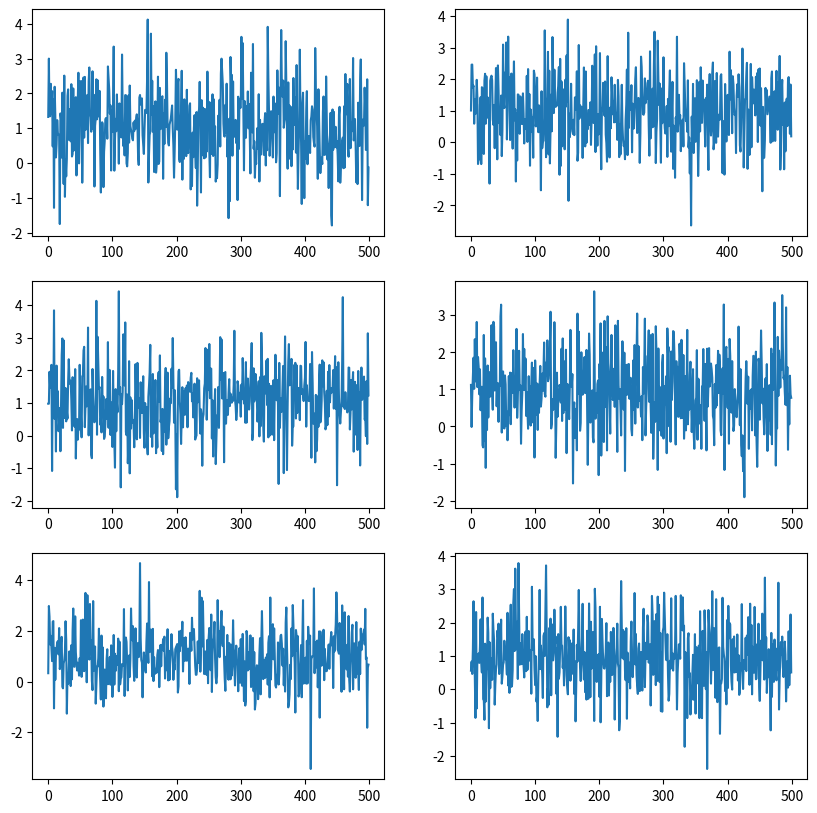
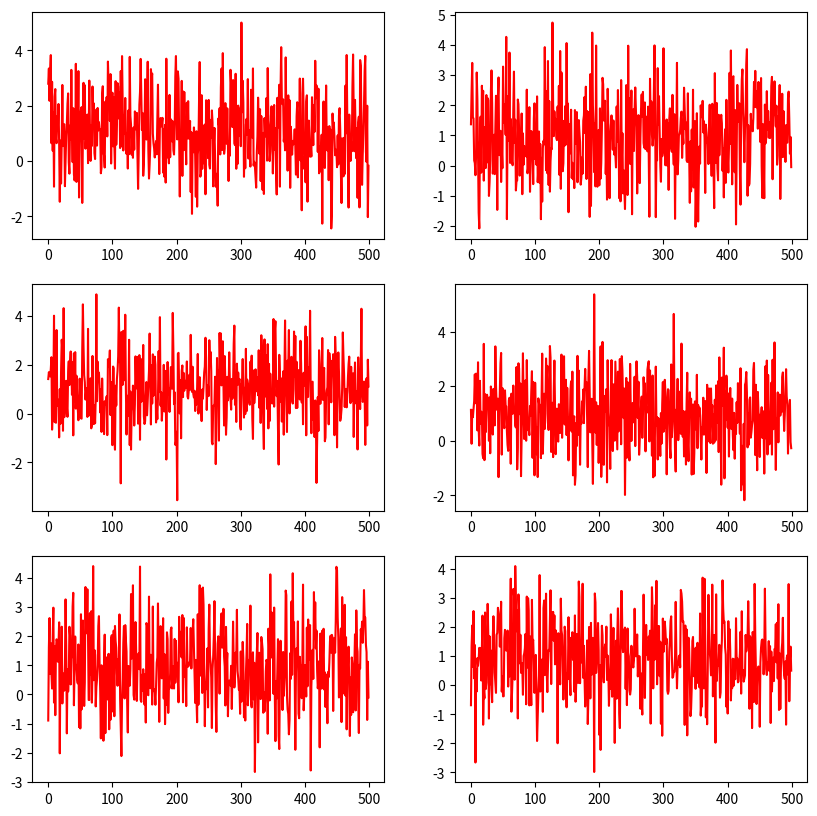

Write Python code to recreate these figures, in order.
import numpy as np
import matplotlib.pyplot as plt


class GaussianNoise(object):
    """Jittering the input time-series data randomly with a given probability.

    Args:
        p       (float) : Probability of applying gaussian noise to the input signal.
        SNR     (float) : Signal-to-Noise Ratio, which determines the relative level of noise to be added.
        seed    (int)   : A seed value for the random number generator.
    """
    def __init__(self, p=0.5, SNR=25, seed=0):
        self.p = p
        self.SNR = SNR
        self.seed = seed

    def __call__(self, signal):
        """signal: [channel, length]"""
        if np.random.uniform(0, 1) < self.p:
            signal_ = np.array(signal).copy()
            np.random.seed(self.seed)
            channels = signal_.shape[0]
            length = signal_.shape[1]
            for i in range(channels):
                noise = np.random.randn(length)
                noise = noise - np.mean(noise)
                signal_power = (1 / length) * np.sum(np.power(signal_[i, :], 2))
                noise_variance = signal_power / np.power(10, (self.SNR / 10))
                noise = (np.sqrt(noise_variance) / np.std(noise)) * noise
                signal_[i, :] = signal_[i, :] + noise
            return signal_
        return signal


if __name__ == '__main__':
    data = np.random.normal(loc=1, scale=1, size=(6, 500))
    gn = GaussianNoise(p=1.0, SNR=5)
    aug_data = gn(data)

    raw_fig = plt.figure(figsize=(10, 10))
    for plt_index in range(1, 7):
        ax = raw_fig.add_subplot(3, 2, plt_index)
        ax.plot(list(range(500)), data[plt_index-1])

    aug_fig = plt.figure(figsize=(10, 10))
    for plt_index in range(1, 7):
        ax = aug_fig.add_subplot(3, 2, plt_index)
        ax.plot(list(range(500)), aug_data[plt_index-1], color='r')
    plt.show()